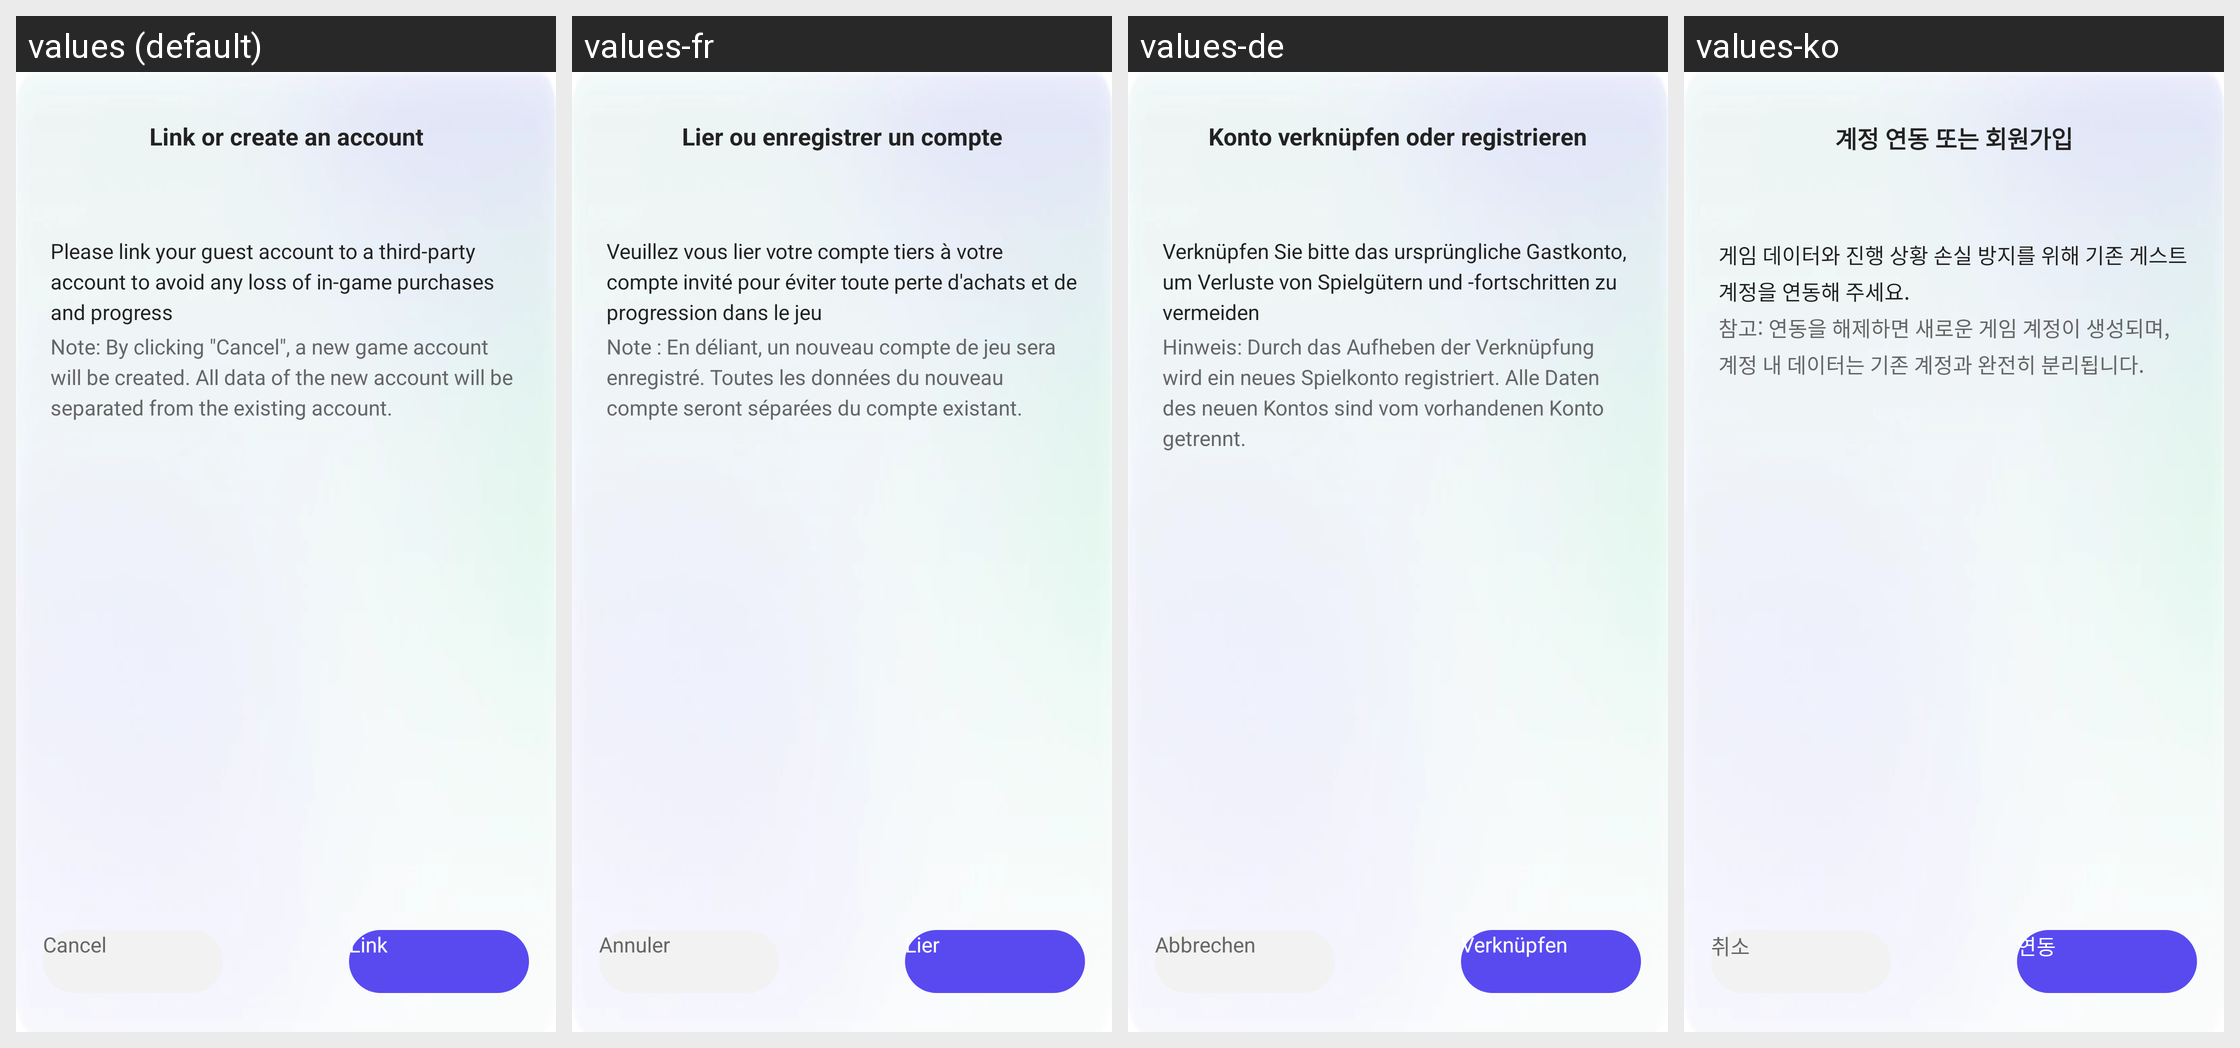

The same Android screen rendered under several of its app's locales, left to right. List the strings drawn on it with the default value and each locale's translation.
Android screen res/layout/fragment_bind_guest.xml rendered under 4 locales, left to right: values (default), values-fr, values-de, values-ko. Device: Nexus 5 (rendered at 1080×1920; each locale shown at half size, 540×960, under a caption strip naming it); theme UnityThemeSelector.
Other locales in the repository, not shown: values-af, values-af-rZA, values-am, values-ar, values-ar-rSA, values-as, values-az, values-be, values-bg, values-bn, values-bn-rIN, values-bs, values-ca, values-ceb-rPH, values-cs, values-cs-rCZ, values-da, values-de-rDE, values-el, values-el-rGR, values-en, values-en-rGB, values-en-rUS, values-es, values-es-rES, values-es-rUS, values-et, values-eu, values-fa, values-fi, values-fil-rPH, values-fr-rCA, values-fr-rFR, values-gl, values-gu, values-gu-rIN, values-hi, values-hi-rIN, values-hr, values-hu, values-hu-rHU, values-hy, values-in, values-in-rID, values-is, values-it, values-it-rIT, values-iw, values-ja, values-ja-rJP, values-jv-rID, values-ka, values-kk, values-km, values-km-rKH, values-kn, values-kn-rIN, values-ko-rKR, values-ky, values-lo, values-lt, values-lv, values-mk, values-ml, values-ml-rIN, values-mn, values-mr, values-mr-rIN, values-ms, values-ms-rMY, values-my, values-my-rMM, values-nb, values-ne, values-nl, values-nl-rNL, values-or, values-or-rIN, values-pa, values-pa-rIN, values-pl, values-pl-rPL, values-pt, values-pt-rBR, values-pt-rPT, values-ro, values-ro-rRO, values-ru, values-ru-rRU, values-si, values-sk, values-sl, values-sq, values-sr, values-sv, values-sv-rSE, values-sw, values-ta, values-ta-rIN, values-te, values-te-rIN, values-th, values-th-rTH, values-tl, values-tr, values-tr-rTR, values-uk, values-uk-rUA, values-ur, values-uz, values-vi, values-vi-rVN, values-zh, values-zh-rCN, values-zh-rHK, values-zh-rTW, values-zu, values-zu-rZA.
Strings drawn on this screen, with the default value and each locale's value (text and hints the layout hard-codes, and strings that could not be matched under every locale, appear in the picture but are not listed):

gsdk_account_cancel
  values: Cancel
  values-fr: Annuler
  values-de: Abbrechen
  values-ko: 취소

gsdk_account_go_bind
  values: Link
  values-fr: Lier
  values-de: Verknüpfen
  values-ko: 연동

gsdk_account_bind_or_register
  values: Link or create an account
  values-fr: Lier ou enregistrer un compte
  values-de: Konto verknüpfen oder registrieren
  values-ko: 계정 연동 또는 회원가입

gsdk_account_bind_guest_account_tip
  values: Please link your guest account to a third-party account to avoid any loss of in-game purchases and progress
  values-fr: Veuillez vous lier votre compte tiers à votre compte invité pour éviter toute perte d'achats et de progression dans le jeu
  values-de: Verknüpfen Sie bitte das ursprüngliche Gastkonto, um Verluste von Spielgütern und -fortschritten zu vermeiden
  values-ko: 게임 데이터와 진행 상황 손실 방지를 위해 기존 게스트 계정을 연동해 주세요.

gsdk_account_bind_guest_addition_account_tip
  values: Note: By clicking "Cancel", a new game account will be created. All data of the new account will be separated from the existing account.
  values-fr: Note : En déliant, un nouveau compte de jeu sera enregistré. Toutes les données du nouveau compte seront séparées du compte existant.
  values-de: Hinweis: Durch das Aufheben der Verknüpfung wird ein neues Spielkonto registriert. Alle Daten des neuen Kontos sind vom vorhandenen Konto getrennt.
  values-ko: 참고: 연동을 해제하면 새로운 게임 계정이 생성되며, 계정 내 데이터는 기존 계정과 완전히 분리됩니다.
